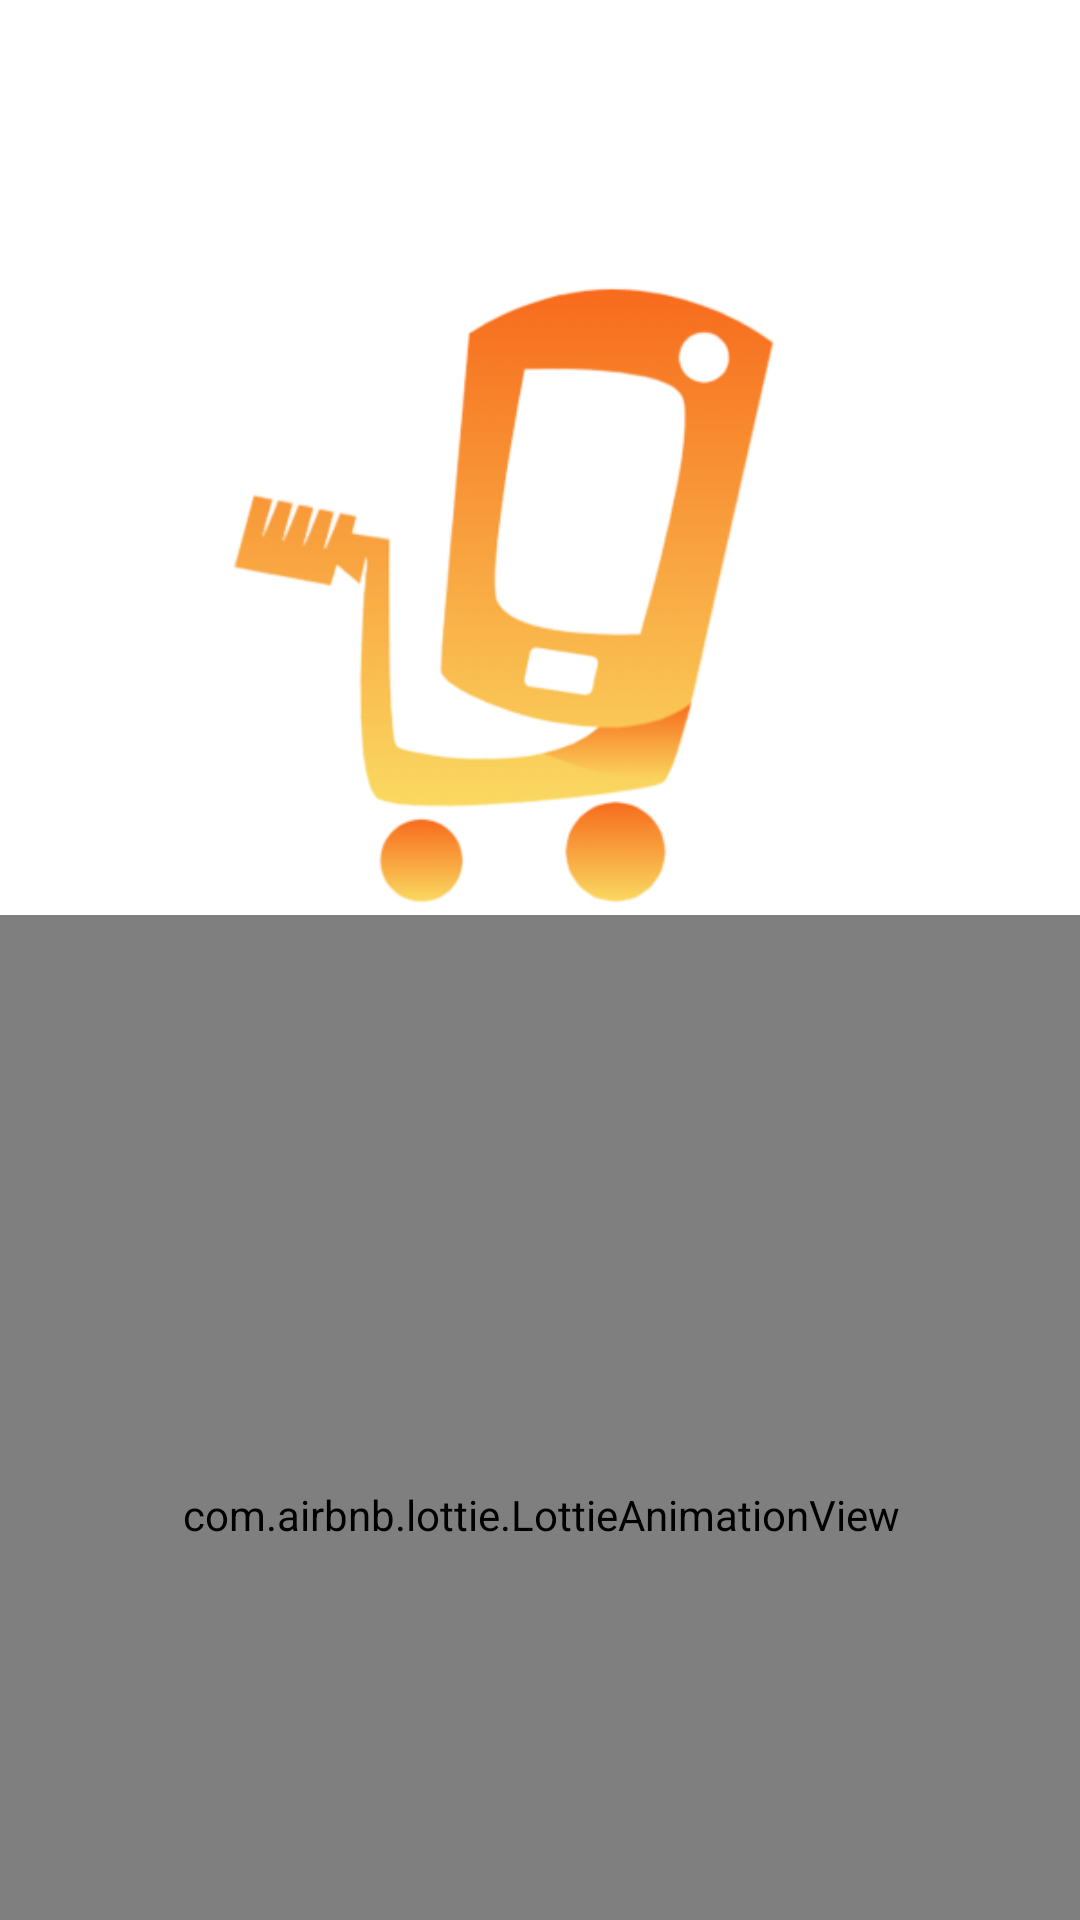

Here is an Android app screen rendered from its layout file. Give the layout XML and the strings, colors and styles it references.
<!-- AndroidManifest.xml: application theme Theme.Lezada -->
<!-- res/layout/activity_man_hinh_cho.xml -->
<?xml version="1.0" encoding="utf-8"?>
<androidx.constraintlayout.widget.ConstraintLayout xmlns:android="http://schemas.android.com/apk/res/android"
    xmlns:app="http://schemas.android.com/apk/res-auto"
    xmlns:tools="http://schemas.android.com/tools"
    android:layout_width="match_parent"
    android:layout_height="match_parent"
    tools:context=".activity.ManHinhChoActivity">
    <ImageView
        android:foregroundGravity="center"
        app:layout_constraintTop_toTopOf="parent"
        app:layout_constraintBottom_toBottomOf="parent"
        android:layout_marginBottom="200sp"
        android:id="@+id/img_man_cho"
        android:src="@drawable/ic_logo"
        android:layout_width="match_parent"
        android:layout_height="300sp"/>

    <com.airbnb.lottie.LottieAnimationView
        android:id="@+id/animation_view"
        android:layout_width="400sp"
        android:layout_height="400sp"
        app:layout_constraintStart_toStartOf="parent"
        app:layout_constraintEnd_toEndOf="parent"
        app:layout_constraintTop_toBottomOf="@+id/img_man_cho"
        app:layout_constraintBottom_toBottomOf="parent"
        app:lottie_autoPlay="true"
        app:lottie_loop="true"
        app:lottie_rawRes="@raw/load"/>

</androidx.constraintlayout.widget.ConstraintLayout>
<!-- resources referenced by this layout -->
<resources>
  <!-- drawable ic_logo: png bitmap (drawable, 60895 bytes) -->
  <style name="Theme.Lezada" parent="Theme.MaterialComponents.DayNight.NoActionBar">
          
          <item name="colorPrimary">@color/purple_500</item>
          <item name="colorPrimaryVariant">@color/purple_700</item>
          <item name="colorOnPrimary">@color/white</item>
          
          <item name="colorSecondary">@color/teal_200</item>
          <item name="colorSecondaryVariant">@color/teal_700</item>
          <item name="colorOnSecondary">@color/black</item>
          
          <item name="android:statusBarColor">?attr/colorPrimaryVariant</item>
          
      </style>
  <color name="purple_500">#FF6200EE</color>
  <color name="purple_700">#FF3700B3</color>
  <color name="white">#FFFFFFFF</color>
  <color name="teal_200">#FF03DAC5</color>
  <color name="teal_700">#FF018786</color>
  <color name="black">#FF000000</color>
</resources>
